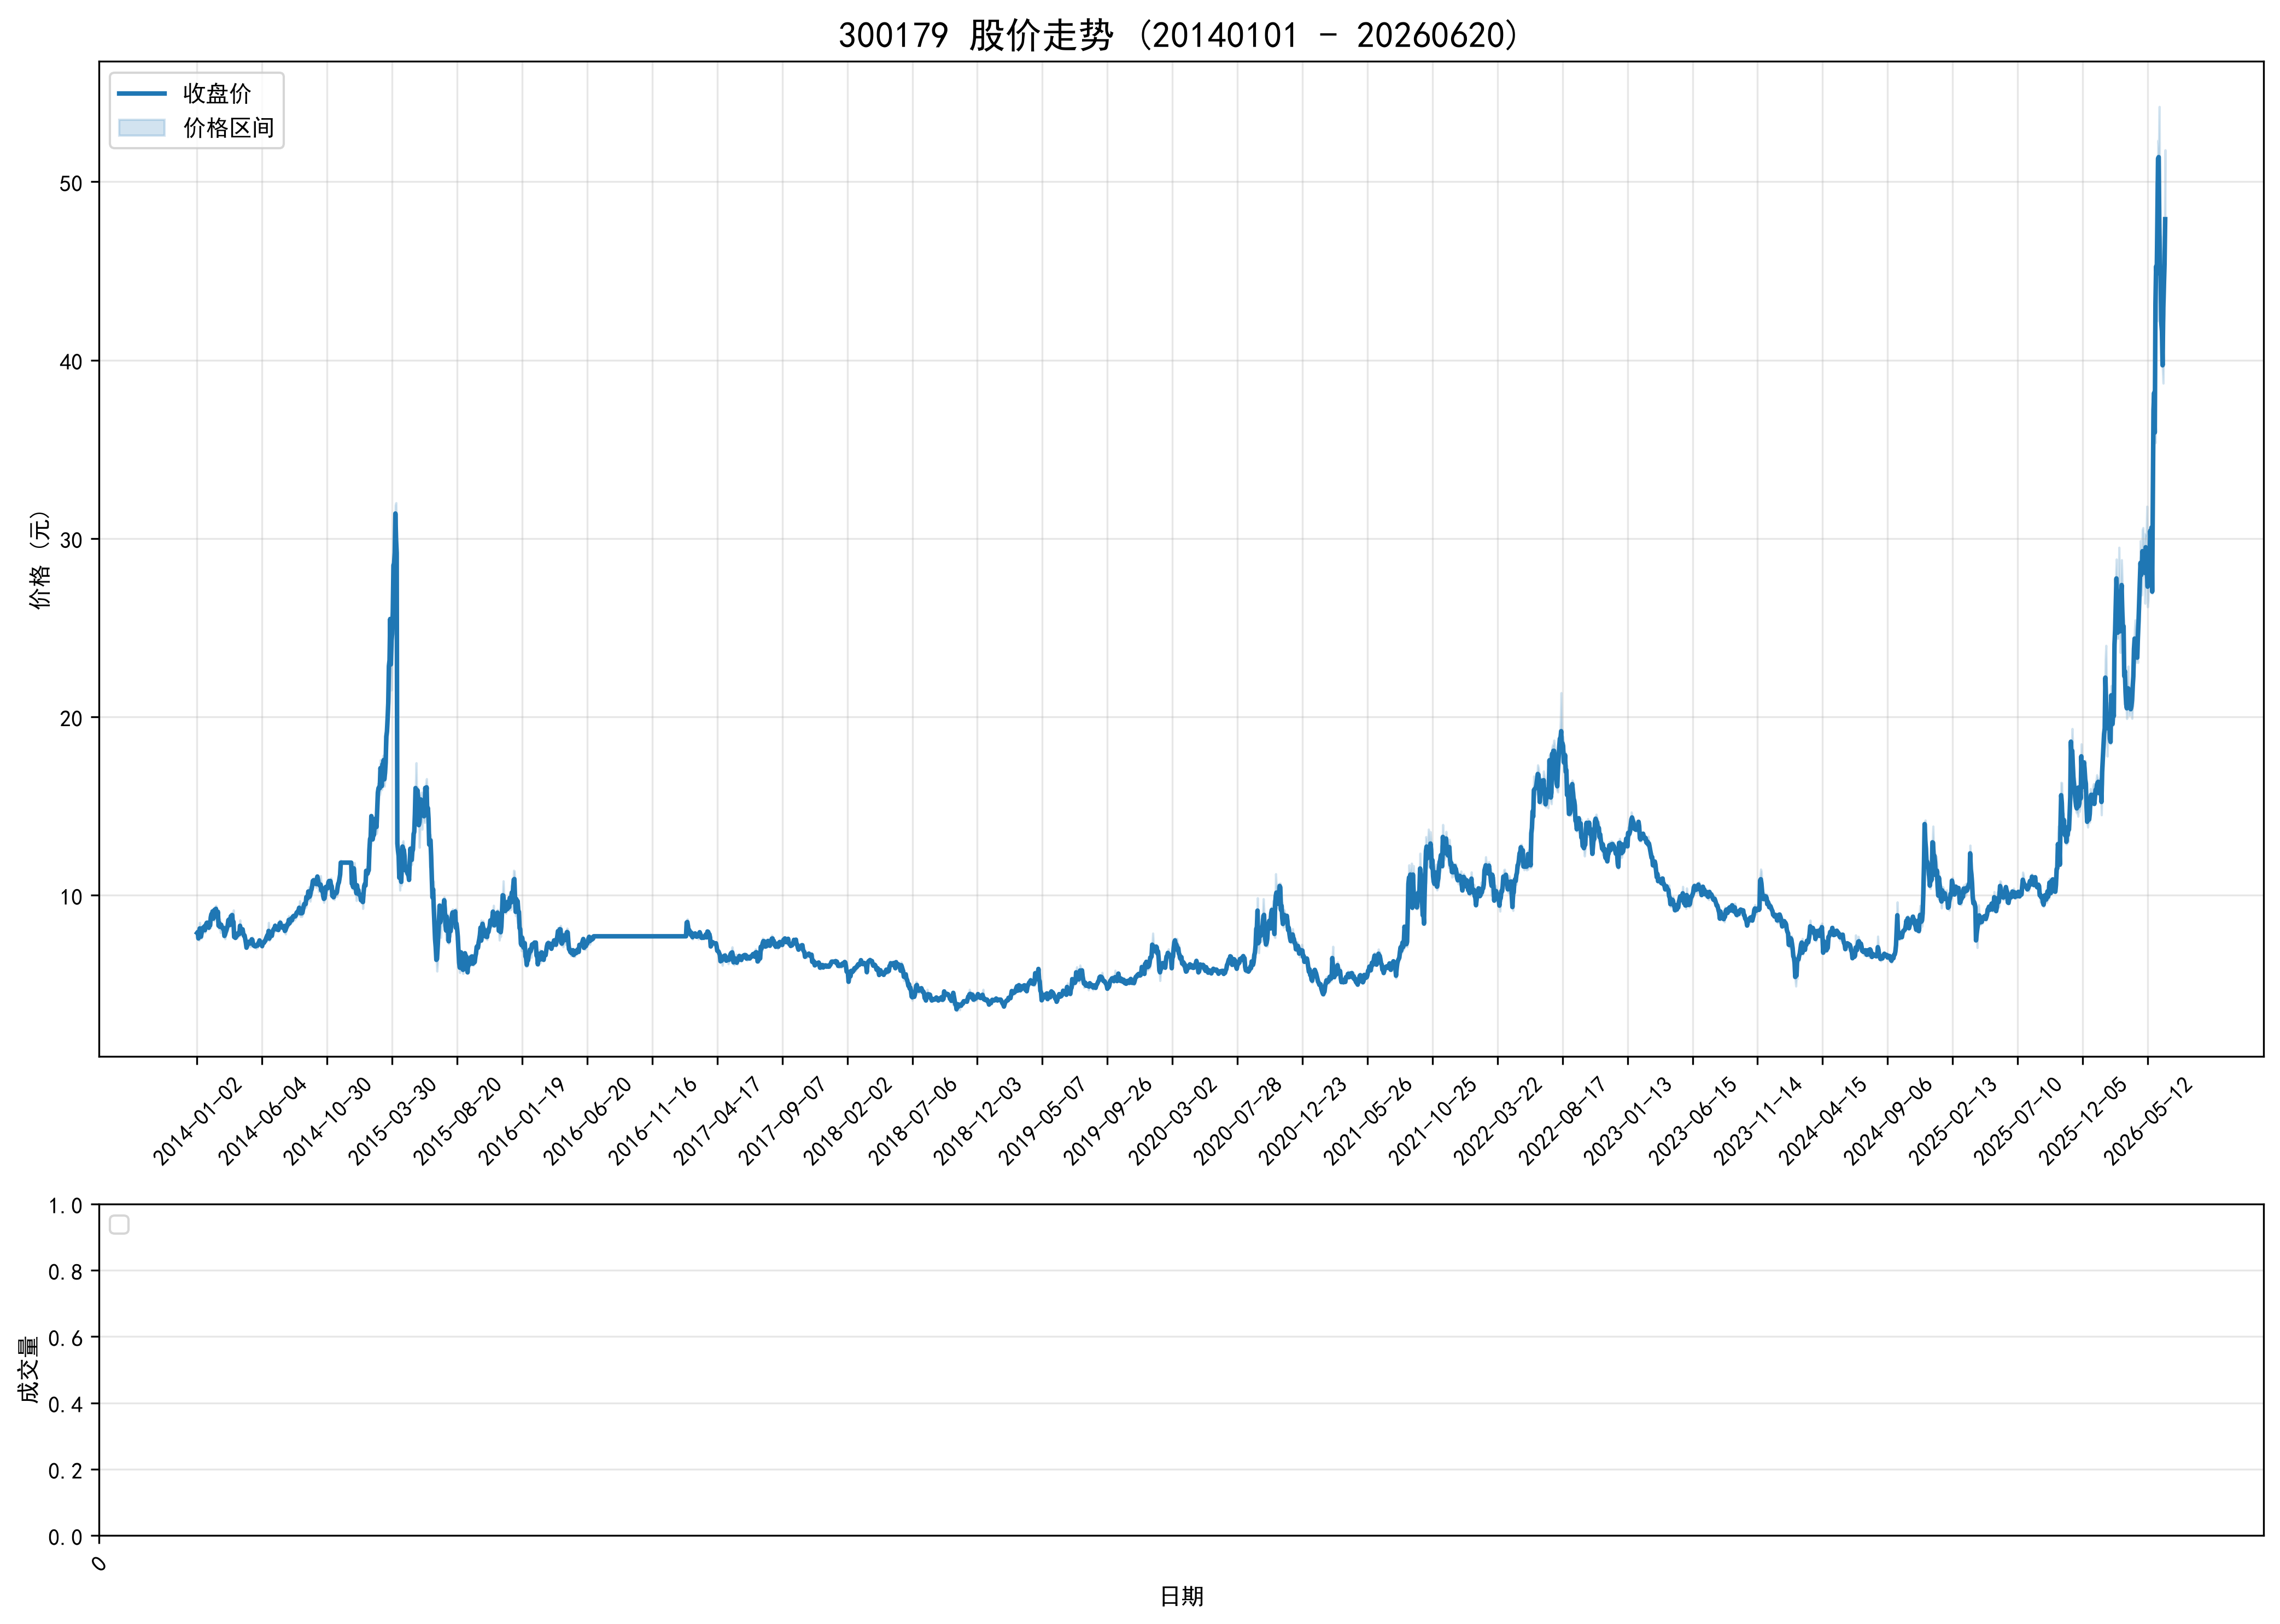

Values plotted in this chart, from the file beside it:
ts_code, trade_date, open, high, low, close, volume, turnover, factor, prev_close, avg_price, high_limit, low_limit, turnover_rate, amp_rate, quote_rate, is_paused, is_st
300179.SZ, 20140102, 7.68, 7.92, 7.63, 7.89, 2862028, 22431552, 2.754, 7.71, 7.838, 8.48, 6.94, 3.302, 3.761, 2.335, 0, 0
300179.SZ, 20140103, 7.84, 8.04, 7.83, 7.94, 3760936, 29871290, 2.754, 7.89, 7.942, 8.68, 7.1, 4.34, 2.662, 0.6337, 0, 0
300179.SZ, 20140106, 7.95, 7.98, 7.56, 7.58, 3032783, 23456391, 2.754, 7.94, 7.734, 8.73, 7.15, 3.499, 5.29, -4.534, 0, 0
300179.SZ, 20140107, 7.58, 7.8, 7.47, 7.8, 3108738, 23851113, 2.754, 7.58, 7.672, 8.34, 6.82, 3.587, 4.354, 2.902, 0, 0
300179.SZ, 20140108, 7.86, 8.47, 7.81, 8.14, 9181926, 75406973, 2.754, 7.8, 8.213, 8.58, 7.02, 10.59, 8.461, 4.359, 0, 0
300179.SZ, 20140109, 8.05, 8.25, 7.84, 7.87, 6058470, 48967478, 2.754, 8.14, 8.082, 8.95, 7.33, 6.991, 5.037, -3.317, 0, 0
300179.SZ, 20140110, 7.88, 7.97, 7.57, 7.68, 2875143, 22314906, 2.754, 7.87, 7.761, 8.66, 7.08, 3.318, 5.083, -2.414, 0, 0
300179.SZ, 20140113, 7.61, 8.01, 7.61, 7.9, 3351723, 26381804, 2.754, 7.68, 7.871, 8.45, 6.91, 3.868, 5.208, 2.865, 0, 0
300179.SZ, 20140114, 7.91, 8.15, 7.85, 8.15, 4214581, 33908462, 2.754, 7.9, 8.046, 8.69, 7.11, 4.863, 3.797, 3.165, 0, 0
300179.SZ, 20140115, 8.12, 8.25, 8.04, 8.17, 3991749, 32488610, 2.754, 8.15, 8.139, 8.97, 7.34, 4.606, 2.577, 0.2454, 0, 0
300179.SZ, 20140116, 8.17, 8.31, 8.11, 8.15, 3962734, 32476198, 2.754, 8.17, 8.195, 8.99, 7.35, 4.572, 2.448, -0.2448, 0, 0
300179.SZ, 20140117, 8.17, 8.35, 8.12, 8.25, 4287377, 35339481, 2.754, 8.15, 8.243, 8.97, 7.34, 4.947, 2.822, 1.227, 0, 0
300179.SZ, 20140120, 8.22, 8.32, 7.9, 8.04, 3909083, 31783978, 2.754, 8.25, 8.131, 9.08, 7.43, 4.511, 5.091, -2.546, 0, 0
300179.SZ, 20140121, 8.01, 8.3, 8.0, 8.29, 3558341, 29168459, 2.754, 8.04, 8.197, 8.84, 7.24, 4.106, 3.731, 3.11, 0, 0
300179.SZ, 20140122, 8.25, 8.42, 8.17, 8.39, 5665058, 47112288, 2.754, 8.29, 8.316, 9.12, 7.46, 6.537, 3.016, 1.206, 0, 0
300179.SZ, 20140123, 8.38, 8.55, 8.27, 8.46, 7081981, 59884024, 2.754, 8.39, 8.456, 9.23, 7.55, 8.172, 3.337, 0.8343, 0, 0
300179.SZ, 20140124, 8.4, 8.54, 8.37, 8.46, 5069999, 42876125, 2.754, 8.46, 8.457, 9.31, 7.61, 5.85, 2.01, 0.0, 0, 0
300179.SZ, 20140127, 8.45, 8.49, 8.3, 8.36, 3460517, 28971763, 2.754, 8.46, 8.372, 9.31, 7.61, 3.993, 2.246, -1.182, 0, 0
300179.SZ, 20140128, 8.33, 8.42, 8.1, 8.18, 3149491, 25901723, 2.754, 8.36, 8.224, 9.2, 7.52, 3.634, 3.828, -2.153, 0, 0
300179.SZ, 20140129, 8.17, 8.42, 8.16, 8.42, 3692026, 30617900, 2.754, 8.18, 8.293, 9.0, 7.36, 4.26, 3.179, 2.934, 0, 0
300179.SZ, 20140130, 8.4, 8.48, 8.25, 8.31, 2100196, 17518610, 2.754, 8.42, 8.341, 9.26, 7.58, 2.423, 2.732, -1.306, 0, 0
300179.SZ, 20140207, 8.26, 9.14, 8.18, 8.76, 9707410, 85010423, 2.754, 8.31, 8.757, 9.14, 7.48, 11.2, 11.55, 5.415, 0, 0
300179.SZ, 20140210, 8.7, 8.97, 8.61, 8.94, 9655991, 84910164, 2.754, 8.76, 8.793, 9.64, 7.88, 11.14, 4.11, 2.055, 0, 0
300179.SZ, 20140211, 8.88, 8.97, 8.64, 8.9, 7939558, 69808935, 2.754, 8.94, 8.793, 9.83, 8.05, 9.161, 3.691, -0.4474, 0, 0
300179.SZ, 20140212, 9.0, 9.1, 8.8, 9.1, 10115198, 90950040, 2.754, 8.9, 8.991, 9.79, 8.01, 11.67, 3.371, 2.247, 0, 0
300179.SZ, 20140213, 9.11, 9.11, 8.61, 8.69, 7187249, 63939077, 2.754, 9.1, 8.896, 10.01, 8.19, 8.293, 5.495, -4.505, 0, 0
300179.SZ, 20140214, 8.66, 8.84, 8.56, 8.8, 5762613, 50227602, 2.754, 8.69, 8.716, 9.56, 7.82, 6.649, 3.222, 1.266, 0, 0
300179.SZ, 20140217, 8.78, 9.23, 8.75, 9.19, 8628938, 77890996, 2.754, 8.8, 9.027, 9.68, 7.92, 6.487, 5.455, 4.432, 0, 0
300179.SZ, 20140218, 9.17, 9.35, 9.08, 9.16, 7509776, 69055123, 2.754, 9.19, 9.195, 10.11, 8.27, 5.646, 2.938, -0.3264, 0, 0
300179.SZ, 20140219, 9.16, 9.42, 9.05, 9.24, 6844721, 63217590, 2.754, 9.16, 9.236, 10.08, 8.24, 5.146, 4.039, 0.8734, 0, 0
300179.SZ, 20140220, 9.2, 9.25, 8.8, 8.88, 4814789, 43282724, 2.754, 9.24, 8.989, 10.16, 8.32, 3.62, 4.87, -3.896, 0, 0
300179.SZ, 20140221, 8.82, 9.01, 8.65, 8.84, 3350037, 29726418, 2.754, 8.88, 8.873, 9.77, 7.99, 2.519, 4.054, -0.4505, 0, 0
300179.SZ, 20140224, 8.86, 9.07, 8.76, 9.07, 3406221, 30448352, 2.754, 8.84, 8.939, 9.72, 7.96, 2.561, 3.507, 2.602, 0, 0
300179.SZ, 20140225, 9.06, 9.16, 8.16, 8.29, 7677916, 66715766, 2.754, 9.07, 8.689, 9.98, 8.16, 5.772, 11.03, -8.6, 0, 0
300179.SZ, 20140226, 8.22, 8.45, 8.11, 8.45, 4223018, 35100463, 2.754, 8.29, 8.312, 9.12, 7.46, 3.175, 4.101, 1.93, 0, 0
300179.SZ, 20140227, 8.45, 8.66, 8.22, 8.23, 3019780, 25543769, 2.754, 8.45, 8.459, 9.3, 7.6, 2.27, 5.207, -2.604, 0, 0
300179.SZ, 20140228, 8.33, 8.33, 7.9, 8.26, 3553671, 28778647, 2.754, 8.23, 8.098, 9.05, 7.41, 2.672, 5.225, 0.3645, 0, 0
300179.SZ, 20140303, 8.24, 8.38, 8.17, 8.35, 2661339, 22055957, 2.754, 8.26, 8.287, 9.09, 7.43, 2.001, 2.542, 1.09, 0, 0
300179.SZ, 20140304, 8.27, 8.32, 8.09, 8.21, 2704376, 22127639, 2.754, 8.35, 8.182, 9.19, 7.52, 2.033, 2.755, -1.677, 0, 0
300179.SZ, 20140305, 8.25, 8.31, 8.17, 8.18, 2434514, 20038288, 2.754, 8.21, 8.231, 9.03, 7.39, 1.83, 1.705, -0.3654, 0, 0
300179.SZ, 20140306, 8.09, 8.18, 7.93, 8.11, 2205052, 17758793, 2.754, 8.18, 8.054, 9.0, 7.36, 1.658, 3.056, -0.8557, 0, 0
300179.SZ, 20140307, 8.17, 8.29, 8.1, 8.16, 2142660, 17563444, 2.754, 8.11, 8.197, 8.92, 7.3, 1.611, 2.343, 0.6165, 0, 0
300179.SZ, 20140310, 8.05, 8.11, 7.7, 7.72, 2392694, 18780883, 2.754, 8.16, 7.849, 8.98, 7.34, 1.799, 5.024, -5.392, 0, 0
300179.SZ, 20140311, 7.78, 7.8, 7.55, 7.8, 1542328, 11869942, 2.754, 7.72, 7.696, 8.49, 6.95, 1.159, 3.238, 1.036, 0, 0
300179.SZ, 20140312, 7.78, 7.97, 7.72, 7.94, 2029622, 15943847, 2.754, 7.8, 7.856, 8.58, 7.02, 1.526, 3.205, 1.795, 0, 0
300179.SZ, 20140313, 7.89, 8.06, 7.88, 8.04, 1613786, 12888444, 2.754, 7.94, 7.987, 8.73, 7.15, 1.213, 2.267, 1.259, 0, 0
300179.SZ, 20140314, 8.0, 8.2, 7.93, 8.17, 1883064, 15209444, 2.754, 8.04, 8.077, 8.84, 7.24, 1.416, 3.358, 1.617, 0, 0
300179.SZ, 20140317, 8.15, 8.37, 8.01, 8.3, 1999756, 16603213, 2.754, 8.17, 8.303, 8.99, 7.35, 1.503, 4.406, 1.591, 0, 0
300179.SZ, 20140318, 8.33, 8.69, 8.22, 8.6, 7279258, 61690625, 2.754, 8.3, 8.475, 9.13, 7.47, 5.473, 5.663, 3.615, 0, 0
300179.SZ, 20140319, 8.48, 8.69, 8.42, 8.64, 5812785, 49873472, 2.754, 8.6, 8.58, 9.46, 7.74, 4.37, 3.139, 0.4651, 0, 0
300179.SZ, 20140320, 8.68, 8.87, 8.32, 8.33, 2043079, 17372682, 2.754, 8.64, 8.503, 9.5, 7.78, 1.536, 6.366, -3.588, 0, 0
300179.SZ, 20140321, 8.3, 8.64, 8.25, 8.63, 2831740, 24085640, 2.754, 8.33, 8.506, 9.16, 7.5, 2.129, 4.682, 3.601, 0, 0
300179.SZ, 20140324, 8.58, 8.99, 8.5, 8.83, 7571796, 66686661, 2.754, 8.63, 8.807, 9.49, 7.77, 5.693, 5.678, 2.317, 0, 0
300179.SZ, 20140325, 8.85, 8.94, 8.68, 8.83, 2425468, 21338120, 2.754, 8.83, 8.797, 9.71, 7.95, 1.823, 2.945, 0.0, 0, 0
300179.SZ, 20140326, 8.9, 8.99, 8.73, 8.89, 5544709, 49334352, 2.754, 8.83, 8.898, 9.71, 7.95, 4.169, 2.945, 0.6795, 0, 0
300179.SZ, 20140327, 8.93, 8.93, 8.34, 8.34, 3867967, 33173642, 2.754, 8.89, 8.576, 9.78, 8.0, 2.908, 6.637, -6.187, 0, 0
300179.SZ, 20140328, 8.73, 9.17, 8.5, 8.51, 17749927, 159351602, 2.754, 8.34, 8.978, 9.17, 7.51, 13.34, 8.034, 2.038, 0, 0
300179.SZ, 20140331, 7.76, 8.08, 7.66, 7.66, 9700292, 75611169, 2.754, 8.51, 7.795, 9.36, 7.66, 7.293, 4.935, -9.988, 0, 0
300179.SZ, 20140401, 7.66, 7.79, 7.56, 7.7, 3114909, 24022660, 2.754, 7.66, 7.712, 8.43, 6.89, 2.342, 3.003, 0.5222, 0, 0
300179.SZ, 20140402, 7.63, 7.76, 7.58, 7.61, 2624333, 20046016, 2.754, 7.7, 7.638, 8.47, 6.93, 1.973, 2.338, -1.169, 0, 0
... 2,968 more rows
